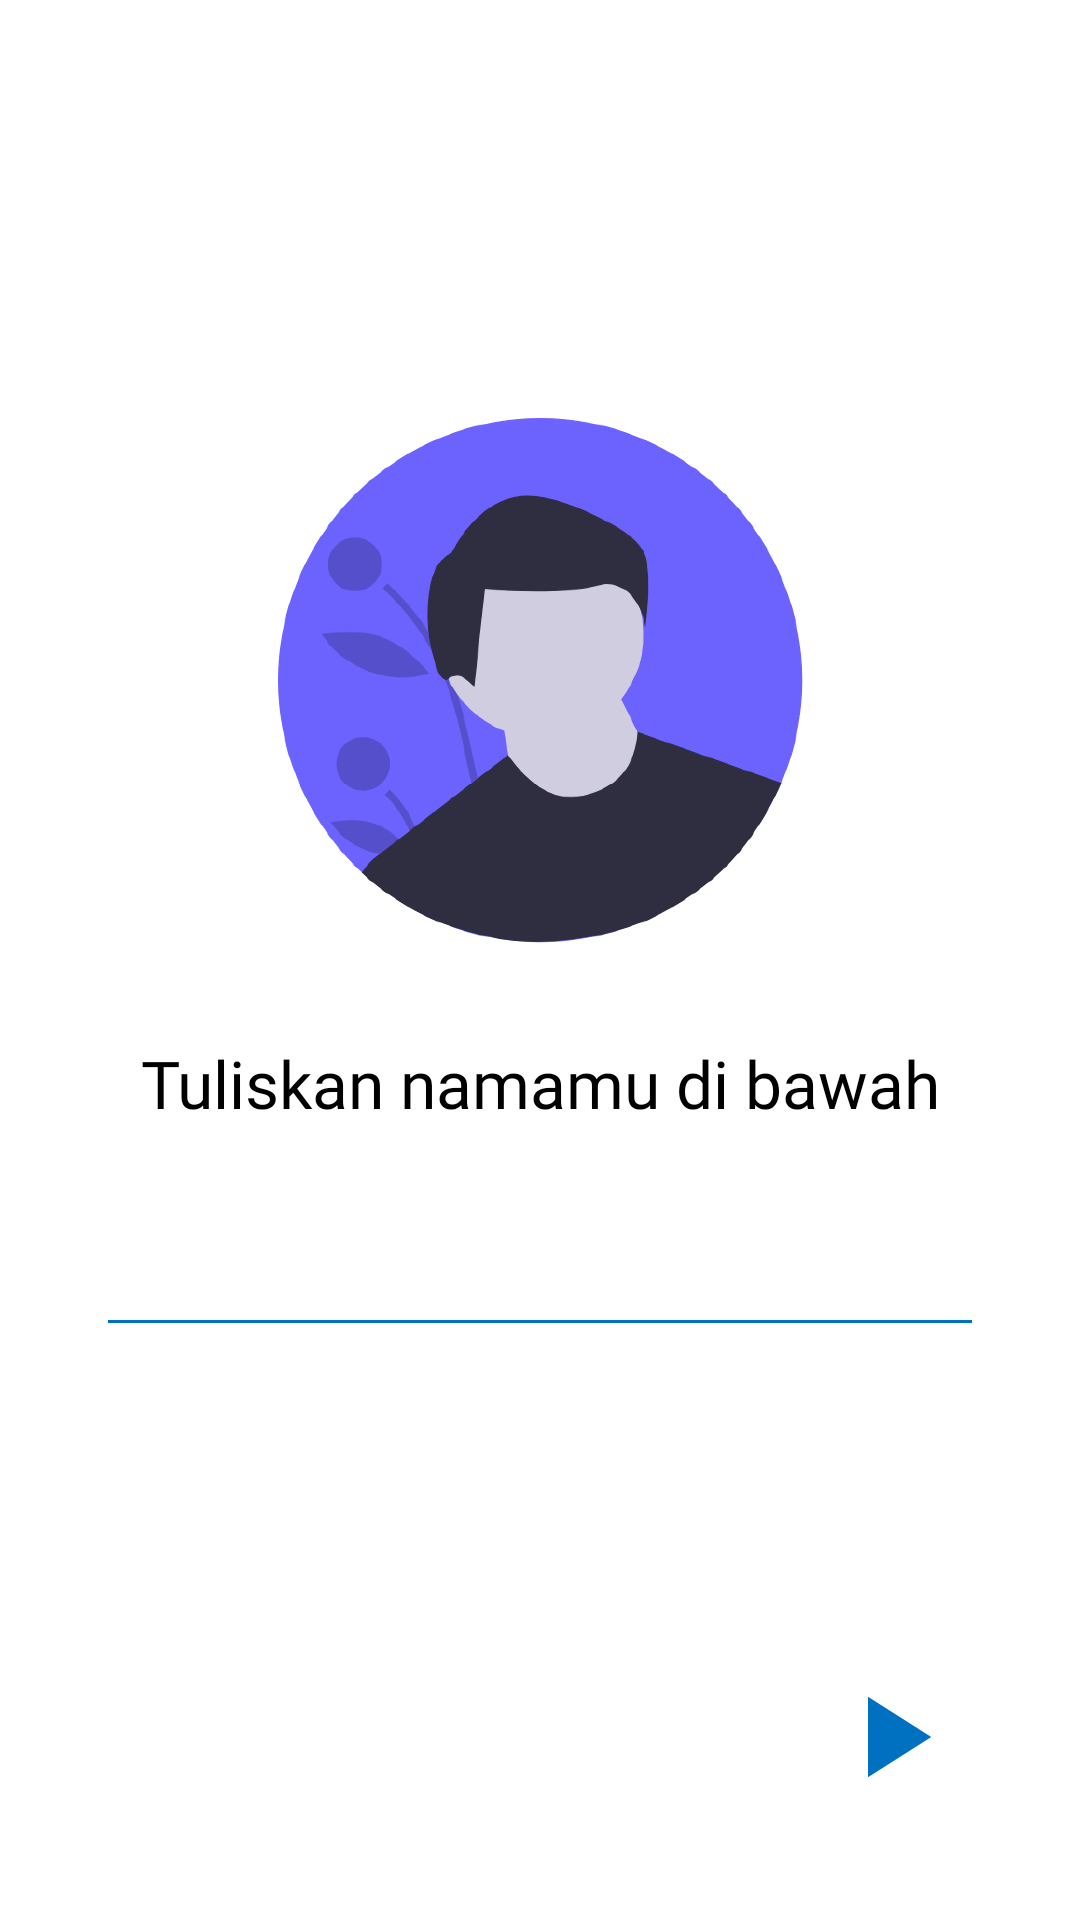

This screen was rendered from an Android layout file. Write that file and the resources it references.
<!-- AndroidManifest.xml: application theme Theme.ChallengeChapter4 -->
<!-- res/layout/fragment_third_landing_page.xml -->
<?xml version="1.0" encoding="utf-8"?>
<androidx.constraintlayout.widget.ConstraintLayout xmlns:android="http://schemas.android.com/apk/res/android"
    xmlns:app="http://schemas.android.com/apk/res-auto"
    xmlns:tools="http://schemas.android.com/tools"
    android:layout_width="match_parent"
    android:layout_height="match_parent"
    android:background="@color/white"
    tools:context=".view.fragment.ThirdLandingPageFragment">

    
    <ImageView
        android:layout_width="wrap_content"
        android:layout_height="wrap_content"
        android:adjustViewBounds="true"
        android:scaleType="fitCenter"
        android:layout_marginBottom="32dp"
        android:maxWidth="175dp"
        android:src="@drawable/third_landing_page"
        app:layout_constraintBottom_toTopOf="@+id/writeName"
        app:layout_constraintEnd_toEndOf="parent"
        app:layout_constraintHorizontal_bias="0.5"
        app:layout_constraintStart_toStartOf="parent" />

    <TextView
        android:id="@+id/writeName"
        style="@style/landing_page"
        android:layout_marginTop="82dp"
        android:text="@string/write_name"
        android:textSize="22sp"
        app:layout_constraintBottom_toBottomOf="parent"
        app:layout_constraintEnd_toEndOf="parent"
        app:layout_constraintHorizontal_bias="0.5"
        app:layout_constraintStart_toStartOf="parent"
        app:layout_constraintTop_toTopOf="parent" />

    <EditText
        android:id="@+id/edtEditName"
        android:layout_width="match_parent"
        android:layout_height="wrap_content"
        android:layout_marginHorizontal="32dp"
        android:layout_marginTop="32dp"
        android:backgroundTint="@color/blue_landing_page"
        android:fontFamily="@font/comicsansbold"
        android:maxLength="6"
        android:inputType="text"
        app:layout_constraintEnd_toEndOf="parent"
        app:layout_constraintHorizontal_bias="0.5"
        app:layout_constraintStart_toStartOf="parent"
        app:layout_constraintTop_toBottomOf="@+id/writeName" />

    <ImageButton
        android:id="@+id/btnNext"
        android:layout_width="wrap_content"
        android:layout_height="wrap_content"
        android:layout_margin="28dp"
        android:adjustViewBounds="true"
        android:backgroundTint="@color/white"
        android:maxWidth="70dp"
        android:scaleType="fitCenter"
        android:src="@drawable/ic_baseline_next"
        app:layout_constraintBottom_toBottomOf="parent"
        app:layout_constraintEnd_toEndOf="parent" />

</androidx.constraintlayout.widget.ConstraintLayout>
<!-- resources referenced by this layout -->
<resources>
  <color name="blue_landing_page">#0070C0</color>
  <color name="white">#FFFFFFFF</color>
  <!-- drawable ic_baseline_next (drawable) -->
  <vector android:height="100dp" android:tint="#0070C0"
      android:viewportHeight="24" android:viewportWidth="24"
      android:width="100dp" xmlns:android="http://schemas.android.com/apk/res/android">
      <path android:fillColor="@android:color/white" android:pathData="M8,5v14l11,-7z"/>
  </vector>
  <!-- drawable third_landing_page: png bitmap (drawable-hdpi, 69274 bytes) -->
  <string name="write_name">Tuliskan namamu di bawah</string>
  <style name="landing_page" parent="Theme.ChallengeChapter4">
          <item name="android:layout_width">wrap_content</item>
          <item name="android:layout_height">wrap_content</item>
          <item name="android:fontFamily">@font/comicsansbold</item>
          <item name="android:textAlignment">center</item>
          <item name="android:textColor">@color/black</item>
      </style>
  <style name="Theme.ChallengeChapter4" parent="Theme.AppCompat.Light.NoActionBar">
          <item name="colorPrimary">@color/primary_color</item>
          <item name="colorSecondary">@color/secondary_color</item>
          <item name="colorAccent">@color/black</item>
      </style>
  <color name="black">#FF000000</color>
  <color name="primary_color">#FFCC80</color>
  <color name="secondary_color">#E98B00</color>
</resources>
